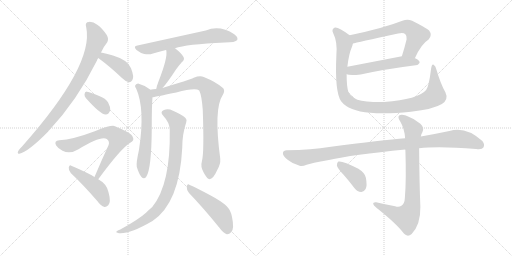
t = 0.00 s
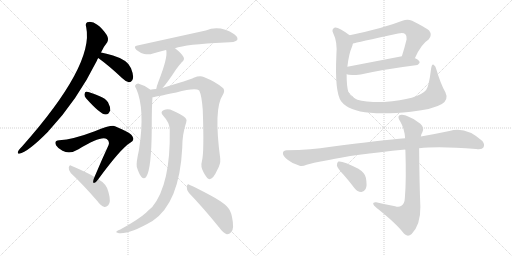
t = 2.67 s
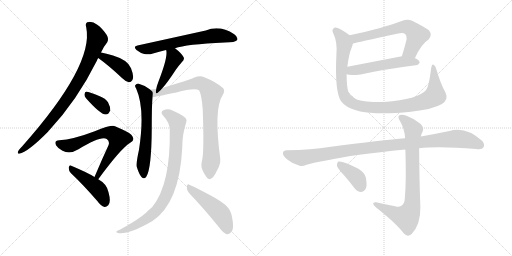
t = 5.33 s
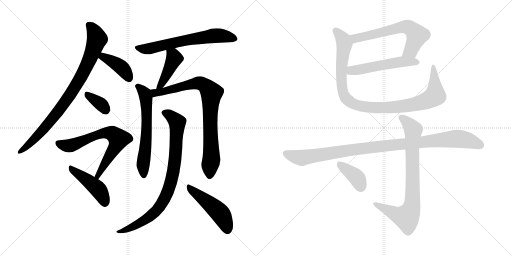
t = 8.00 s
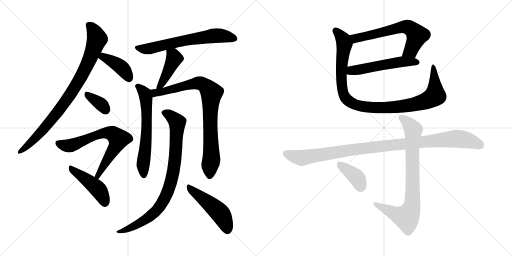
t = 10.66 s
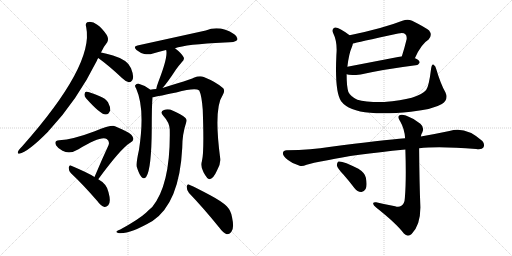
t = 13.33 s

The animated SVG that drew these frames (rendered in a browser with its animation timeline set to each time). Animation: 17 CSS @keyframes rules; one cycle of 13.33 s.

<svg version="1.1" viewBox="0 0 2048 1024" xmlns="http://www.w3.org/2000/svg">
  <g stroke="lightgray" stroke-dasharray="1,1" stroke-width="1" transform="scale(4, 4)">
    <line x1="0" y1="0" x2="256" y2="256"></line>
    <line x1="256" y1="0" x2="0" y2="256"></line>
    <line x1="128" y1="0" x2="128" y2="256"></line>
    <line x1="0" y1="128" x2="256" y2="128"></line>
    <line x1="256" y1="0" x2="512" y2="256"></line>
    <line x1="512" y1="0" x2="256" y2="256"></line>
    <line x1="384" y1="0" x2="384" y2="256"></line>
    <line x1="256" y1="128" x2="512" y2="128"></line>
  </g>
<g transform="scale(1, -1) translate(0, -850)">
   <style type="text/css">
    @keyframes keyframes0 {
      from {
       stroke: black;
       stroke-dashoffset: 876;
       stroke-width: 128;
       }
       74% {
       animation-timing-function: step-end;
       stroke: black;
       stroke-dashoffset: 0;
       stroke-width: 128;
       }
       to {
       stroke: black;
       stroke-width: 1024;
       }
       }
       #make-me-a-hanzi-animation-0 {
         animation: keyframes0 0.962891s both;
         animation-delay: 0.000000s;
         animation-timing-function: linear;
       }
    @keyframes keyframes1 {
      from {
       stroke: black;
       stroke-dashoffset: 405;
       stroke-width: 128;
       }
       57% {
       animation-timing-function: step-end;
       stroke: black;
       stroke-dashoffset: 0;
       stroke-width: 128;
       }
       to {
       stroke: black;
       stroke-width: 1024;
       }
       }
       #make-me-a-hanzi-animation-1 {
         animation: keyframes1 0.579590s both;
         animation-delay: 0.962891s;
         animation-timing-function: linear;
       }
    @keyframes keyframes2 {
      from {
       stroke: black;
       stroke-dashoffset: 352;
       stroke-width: 128;
       }
       53% {
       animation-timing-function: step-end;
       stroke: black;
       stroke-dashoffset: 0;
       stroke-width: 128;
       }
       to {
       stroke: black;
       stroke-width: 1024;
       }
       }
       #make-me-a-hanzi-animation-2 {
         animation: keyframes2 0.536458s both;
         animation-delay: 1.542481s;
         animation-timing-function: linear;
       }
    @keyframes keyframes3 {
      from {
       stroke: black;
       stroke-dashoffset: 690;
       stroke-width: 128;
       }
       69% {
       animation-timing-function: step-end;
       stroke: black;
       stroke-dashoffset: 0;
       stroke-width: 128;
       }
       to {
       stroke: black;
       stroke-width: 1024;
       }
       }
       #make-me-a-hanzi-animation-3 {
         animation: keyframes3 0.811523s both;
         animation-delay: 2.078939s;
         animation-timing-function: linear;
       }
    @keyframes keyframes4 {
      from {
       stroke: black;
       stroke-dashoffset: 453;
       stroke-width: 128;
       }
       60% {
       animation-timing-function: step-end;
       stroke: black;
       stroke-dashoffset: 0;
       stroke-width: 128;
       }
       to {
       stroke: black;
       stroke-width: 1024;
       }
       }
       #make-me-a-hanzi-animation-4 {
         animation: keyframes4 0.618652s both;
         animation-delay: 2.890462s;
         animation-timing-function: linear;
       }
    @keyframes keyframes5 {
      from {
       stroke: black;
       stroke-dashoffset: 655;
       stroke-width: 128;
       }
       68% {
       animation-timing-function: step-end;
       stroke: black;
       stroke-dashoffset: 0;
       stroke-width: 128;
       }
       to {
       stroke: black;
       stroke-width: 1024;
       }
       }
       #make-me-a-hanzi-animation-5 {
         animation: keyframes5 0.783040s both;
         animation-delay: 3.509114s;
         animation-timing-function: linear;
       }
    @keyframes keyframes6 {
      from {
       stroke: black;
       stroke-dashoffset: 430;
       stroke-width: 128;
       }
       58% {
       animation-timing-function: step-end;
       stroke: black;
       stroke-dashoffset: 0;
       stroke-width: 128;
       }
       to {
       stroke: black;
       stroke-width: 1024;
       }
       }
       #make-me-a-hanzi-animation-6 {
         animation: keyframes6 0.599935s both;
         animation-delay: 4.292154s;
         animation-timing-function: linear;
       }
    @keyframes keyframes7 {
      from {
       stroke: black;
       stroke-dashoffset: 626;
       stroke-width: 128;
       }
       67% {
       animation-timing-function: step-end;
       stroke: black;
       stroke-dashoffset: 0;
       stroke-width: 128;
       }
       to {
       stroke: black;
       stroke-width: 1024;
       }
       }
       #make-me-a-hanzi-animation-7 {
         animation: keyframes7 0.759440s both;
         animation-delay: 4.892089s;
         animation-timing-function: linear;
       }
    @keyframes keyframes8 {
      from {
       stroke: black;
       stroke-dashoffset: 850;
       stroke-width: 128;
       }
       73% {
       animation-timing-function: step-end;
       stroke: black;
       stroke-dashoffset: 0;
       stroke-width: 128;
       }
       to {
       stroke: black;
       stroke-width: 1024;
       }
       }
       #make-me-a-hanzi-animation-8 {
         animation: keyframes8 0.941732s both;
         animation-delay: 5.651529s;
         animation-timing-function: linear;
       }
    @keyframes keyframes9 {
      from {
       stroke: black;
       stroke-dashoffset: 868;
       stroke-width: 128;
       }
       74% {
       animation-timing-function: step-end;
       stroke: black;
       stroke-dashoffset: 0;
       stroke-width: 128;
       }
       to {
       stroke: black;
       stroke-width: 1024;
       }
       }
       #make-me-a-hanzi-animation-9 {
         animation: keyframes9 0.956380s both;
         animation-delay: 6.593261s;
         animation-timing-function: linear;
       }
    @keyframes keyframes10 {
      from {
       stroke: black;
       stroke-dashoffset: 491;
       stroke-width: 128;
       }
       62% {
       animation-timing-function: step-end;
       stroke: black;
       stroke-dashoffset: 0;
       stroke-width: 128;
       }
       to {
       stroke: black;
       stroke-width: 1024;
       }
       }
       #make-me-a-hanzi-animation-10 {
         animation: keyframes10 0.649577s both;
         animation-delay: 7.549641s;
         animation-timing-function: linear;
       }
    @keyframes keyframes11 {
      from {
       stroke: black;
       stroke-dashoffset: 637;
       stroke-width: 128;
       }
       67% {
       animation-timing-function: step-end;
       stroke: black;
       stroke-dashoffset: 0;
       stroke-width: 128;
       }
       to {
       stroke: black;
       stroke-width: 1024;
       }
       }
       #make-me-a-hanzi-animation-11 {
         animation: keyframes11 0.768392s both;
         animation-delay: 8.199218s;
         animation-timing-function: linear;
       }
    @keyframes keyframes12 {
      from {
       stroke: black;
       stroke-dashoffset: 537;
       stroke-width: 128;
       }
       64% {
       animation-timing-function: step-end;
       stroke: black;
       stroke-dashoffset: 0;
       stroke-width: 128;
       }
       to {
       stroke: black;
       stroke-width: 1024;
       }
       }
       #make-me-a-hanzi-animation-12 {
         animation: keyframes12 0.687012s both;
         animation-delay: 8.967610s;
         animation-timing-function: linear;
       }
    @keyframes keyframes13 {
      from {
       stroke: black;
       stroke-dashoffset: 1031;
       stroke-width: 128;
       }
       77% {
       animation-timing-function: step-end;
       stroke: black;
       stroke-dashoffset: 0;
       stroke-width: 128;
       }
       to {
       stroke: black;
       stroke-width: 1024;
       }
       }
       #make-me-a-hanzi-animation-13 {
         animation: keyframes13 1.089030s both;
         animation-delay: 9.654622s;
         animation-timing-function: linear;
       }
    @keyframes keyframes14 {
      from {
       stroke: black;
       stroke-dashoffset: 1046;
       stroke-width: 128;
       }
       77% {
       animation-timing-function: step-end;
       stroke: black;
       stroke-dashoffset: 0;
       stroke-width: 128;
       }
       to {
       stroke: black;
       stroke-width: 1024;
       }
       }
       #make-me-a-hanzi-animation-14 {
         animation: keyframes14 1.101237s both;
         animation-delay: 10.743652s;
         animation-timing-function: linear;
       }
    @keyframes keyframes15 {
      from {
       stroke: black;
       stroke-dashoffset: 817;
       stroke-width: 128;
       }
       73% {
       animation-timing-function: step-end;
       stroke: black;
       stroke-dashoffset: 0;
       stroke-width: 128;
       }
       to {
       stroke: black;
       stroke-width: 1024;
       }
       }
       #make-me-a-hanzi-animation-15 {
         animation: keyframes15 0.914876s both;
         animation-delay: 11.844889s;
         animation-timing-function: linear;
       }
    @keyframes keyframes16 {
      from {
       stroke: black;
       stroke-dashoffset: 387;
       stroke-width: 128;
       }
       56% {
       animation-timing-function: step-end;
       stroke: black;
       stroke-dashoffset: 0;
       stroke-width: 128;
       }
       to {
       stroke: black;
       stroke-width: 1024;
       }
       }
       #make-me-a-hanzi-animation-16 {
         animation: keyframes16 0.564941s both;
         animation-delay: 12.759765s;
         animation-timing-function: linear;
       }
</style>
<path d="M 404.0 640.5 Q 417.0 667.5 429.0 681.5 Q 436.0 694.5 427.0 710.5 Q 408.0 738.5 389.0 751.5 Q 373.0 763.5 356.0 762.5 Q 338.0 762.5 345.0 740.5 Q 376.0 589.5 89.0 265.5 Q 71.0 247.5 71.0 240.5 Q 71.0 234.5 77.0 235.5 Q 111.0 241.5 193.0 324.5 Q 194.0 327.5 197.0 329.5 Q 309.0 449.5 388.0 608.5 Q 389.0 614.5 393.0 618.5 L 404.0 640.5 Z" fill="lightgray"></path> 
<path d="M 393.0 618.5 Q 436.0 587.5 488.0 538.5 Q 503.0 523.5 516.0 521.5 Q 523.0 520.5 529.0 529.5 Q 538.0 542.5 524.0 577.5 Q 512.0 610.5 452.0 628.5 Q 424.0 637.5 404.0 640.5 C 374.0 645.5 369.0 636.5 393.0 618.5 Z" fill="lightgray"></path> 
<path d="M 344.0 457.5 Q 401.0 393.5 422.0 392.5 Q 435.0 391.5 441.0 409.5 Q 442.0 422.5 432.0 441.5 Q 422.0 457.5 399.0 465.5 Q 363.0 481.5 348.0 483.5 Q 339.0 484.5 338.0 473.5 Q 337.0 466.5 344.0 457.5 Z" fill="lightgray"></path> 
<path d="M 393.0 133.5 Q 483.0 256.5 521.0 279.5 Q 539.0 288.5 531.0 302.5 Q 527.0 318.5 460.0 345.5 Q 445.0 351.5 379.0 325.5 Q 292.0 292.5 237.0 289.5 Q 215.0 288.5 224.0 269.5 Q 231.0 257.5 250.0 247.5 Q 280.0 232.5 314.0 253.5 Q 404.0 308.5 427.0 294.5 Q 440.0 284.5 434.0 269.5 Q 407.0 211.5 378.0 142.5 C 366.0 114.5 375.0 109.5 393.0 133.5 Z" fill="lightgray"></path> 
<path d="M 378.0 142.5 Q 356.0 157.5 285.0 187.5 Q 278.0 191.5 275.0 180.5 Q 274.0 168.5 283.0 158.5 Q 332.0 112.5 390.0 45.5 Q 403.0 26.5 418.0 22.5 Q 425.0 21.5 433.0 29.5 Q 445.0 41.5 434.0 81.5 Q 428.0 114.5 393.0 133.5 L 378.0 142.5 Z" fill="lightgray"></path> 
<path d="M 700.0 657.5 Q 743.0 673.5 899.0 680.5 Q 942.0 680.5 949.0 690.5 Q 953.0 702.5 937.0 713.5 Q 880.0 750.5 823.0 728.5 L 550.0 668.5 Q 531.0 665.5 546.0 650.5 Q 561.0 638.5 577.0 634.5 Q 596.0 630.5 612.0 636.5 Q 636.0 643.5 664.0 650.5 L 700.0 657.5 Z" fill="lightgray"></path> 
<path d="M 650.0 498.5 Q 668.0 517.5 704.0 572.5 Q 713.0 585.5 727.0 601.5 Q 740.0 611.5 734.0 622.5 Q 725.0 638.5 700.0 657.5 C 676.0 675.5 655.0 679.5 664.0 650.5 L 665.0 649.5 Q 672.0 621.5 634.0 524.5 Q 627.0 506.5 625.0 494.5 C 619.0 465.5 630.0 476.5 650.0 498.5 Z" fill="lightgray"></path> 
<path d="M 601.0 491.5 L 599.0 493.5 Q 578.0 509.5 555.0 515.5 Q 546.0 516.5 541.0 509.5 Q 538.0 505.5 545.0 495.5 Q 581.0 414.5 556.0 251.5 Q 544.0 197.5 547.0 183.5 Q 556.0 153.5 566.0 142.5 Q 576.0 130.5 585.0 143.5 Q 606.0 173.5 607.0 337.5 Q 607.0 428.5 610.0 461.5 C 612.0 483.5 612.0 483.5 601.0 491.5 Z" fill="lightgray"></path> 
<path d="M 808.0 207.5 Q 801.0 183.5 814.0 161.5 Q 829.0 133.5 838.0 133.5 Q 853.0 134.5 868.0 168.5 Q 883.0 193.5 881.0 215.5 Q 854.0 416.5 891.0 470.5 Q 901.0 486.5 893.0 497.5 Q 865.0 522.5 815.0 542.5 Q 799.0 548.5 775.0 539.5 Q 756.0 530.5 650.0 498.5 L 625.0 494.5 Q 612.0 493.5 601.0 491.5 C 571.0 487.5 581.0 456.5 610.0 461.5 Q 613.0 461.5 705.0 480.5 Q 780.0 499.5 797.0 488.5 Q 807.0 467.5 811.0 411.5 Q 817.0 240.5 808.0 207.5 Z" fill="lightgray"></path> 
<path d="M 679.0 332.5 Q 683.0 113.5 609.0 22.5 Q 597.0 12.5 584.0 -0.5 Q 553.0 -28.5 481.0 -67.5 Q 469.0 -71.5 466.0 -75.5 Q 462.0 -79.5 476.0 -82.5 Q 519.0 -86.5 610.0 -33.5 Q 718.0 38.5 729.0 259.5 Q 729.0 314.5 745.0 361.5 Q 749.0 371.5 742.0 378.5 Q 724.0 394.5 692.0 407.5 Q 673.0 416.5 656.0 410.5 Q 638.0 403.5 653.0 387.5 Q 678.0 360.5 679.0 332.5 Z" fill="lightgray"></path> 
<path d="M 756.0 78.5 Q 811.0 21.5 876.0 -58.5 Q 892.0 -80.5 907.0 -86.5 Q 917.0 -87.5 925.0 -77.5 Q 938.0 -64.5 928.0 -17.5 Q 924.0 7.5 907.0 25.5 Q 888.0 44.5 841.0 69.5 Q 789.0 97.5 759.0 110.5 Q 750.0 117.5 747.0 104.5 Q 746.0 89.5 756.0 78.5 Z" fill="lightgray"></path> 
<path d="M 1659.5 617.0 Q 1684.5 674.0 1714.5 692.0 Q 1730.5 710.0 1716.5 728.0 Q 1700.5 741.0 1648.5 767.0 Q 1630.5 776.0 1609.5 767.0 Q 1533.5 737.0 1398.5 709.0 C 1369.5 703.0 1382.5 669.0 1411.5 676.0 Q 1424.5 680.0 1592.5 716.0 Q 1613.5 722.0 1621.5 713.0 Q 1628.5 706.0 1626.5 693.0 Q 1617.5 656.0 1607.5 625.0 C 1598.5 596.0 1646.5 590.0 1659.5 617.0 Z" fill="lightgray"></path> 
<path d="M 1386.5 553.0 Q 1399.5 547.0 1442.5 552.0 Q 1536.5 573.0 1662.5 589.0 Q 1671.5 588.0 1678.5 599.0 Q 1679.5 609.0 1660.5 617.0 L 1659.5 617.0 L 1607.5 625.0 L 1389.5 583.0 C 1360.5 577.0 1357.5 561.0 1386.5 553.0 Z" fill="lightgray"></path> 
<path d="M 1781.5 481.0 Q 1762.5 514.0 1745.5 572.0 Q 1742.5 587.0 1734.5 591.0 Q 1727.5 595.0 1724.5 576.0 Q 1715.5 503.0 1704.5 490.0 Q 1673.5 453.0 1536.5 442.0 Q 1461.5 441.0 1429.5 451.0 Q 1401.5 464.0 1393.5 482.0 Q 1386.5 504.0 1386.5 553.0 L 1389.5 583.0 Q 1395.5 635.0 1407.5 662.0 Q 1410.5 669.0 1411.5 676.0 C 1417.5 695.0 1417.5 695.0 1398.5 709.0 Q 1353.5 743.0 1339.5 740.0 Q 1324.5 734.0 1332.5 718.0 Q 1350.5 682.0 1345.5 629.0 Q 1338.5 482.0 1364.5 445.0 Q 1394.5 406.0 1480.5 399.0 Q 1544.5 393.0 1643.5 403.0 Q 1733.5 413.0 1767.5 434.0 Q 1795.5 452.0 1781.5 481.0 Z" fill="lightgray"></path> 
<path d="M 1676.5 257.0 Q 1754.5 266.0 1904.5 254.0 Q 1928.5 251.0 1933.5 260.0 Q 1940.5 273.0 1929.5 286.0 Q 1862.5 347.0 1797.5 326.0 Q 1740.5 314.0 1683.5 304.0 L 1620.5 297.0 Q 1533.5 290.0 1316.5 262.0 Q 1249.5 250.0 1146.5 249.0 Q 1133.5 249.0 1131.5 238.0 Q 1131.5 225.0 1150.5 211.0 Q 1166.5 198.0 1198.5 187.0 Q 1208.5 183.0 1226.5 191.0 Q 1242.5 197.0 1315.5 210.0 Q 1406.5 231.0 1621.5 252.0 L 1676.5 257.0 Z" fill="lightgray"></path> 
<path d="M 1580.5 25.0 Q 1541.5 32.0 1504.5 41.0 Q 1491.5 42.0 1492.5 35.0 Q 1493.5 28.0 1504.5 20.0 Q 1585.5 -44.0 1615.5 -84.0 Q 1630.5 -100.0 1646.5 -86.0 Q 1682.5 -49.0 1681.5 23.0 Q 1677.5 117.0 1676.5 257.0 L 1683.5 304.0 Q 1684.5 314.0 1689.5 321.0 Q 1698.5 340.0 1681.5 355.0 Q 1654.5 377.0 1623.5 388.0 Q 1604.5 395.0 1596.5 388.0 Q 1589.5 381.0 1600.5 365.0 Q 1618.5 334.0 1620.5 297.0 L 1621.5 252.0 Q 1625.5 128.0 1619.5 59.0 Q 1618.5 35.0 1605.5 27.0 Q 1595.5 20.0 1580.5 25.0 Z" fill="lightgray"></path> 
<path d="M 1373.5 152.0 Q 1395.5 127.0 1417.5 98.0 Q 1429.5 83.0 1444.5 82.0 Q 1454.5 81.0 1462.5 94.0 Q 1469.5 107.0 1463.5 139.0 Q 1460.5 158.0 1433.5 175.0 Q 1369.5 208.0 1353.5 204.0 Q 1347.5 201.0 1347.5 188.0 Q 1350.5 176.0 1373.5 152.0 Z" fill="lightgray"></path> 
      <clipPath id="make-me-a-hanzi-clip-0">
      <path d="M 404.0 640.5 Q 417.0 667.5 429.0 681.5 Q 436.0 694.5 427.0 710.5 Q 408.0 738.5 389.0 751.5 Q 373.0 763.5 356.0 762.5 Q 338.0 762.5 345.0 740.5 Q 376.0 589.5 89.0 265.5 Q 71.0 247.5 71.0 240.5 Q 71.0 234.5 77.0 235.5 Q 111.0 241.5 193.0 324.5 Q 194.0 327.5 197.0 329.5 Q 309.0 449.5 388.0 608.5 Q 389.0 614.5 393.0 618.5 L 404.0 640.5 Z" fill="lightgray"></path>
      </clipPath>
      <path clip-path="url(#make-me-a-hanzi-clip-0)" d="M 355.0 749.5 L 371.0 734.5 L 388.0 694.5 L 353.0 599.5 L 325.0 544.5 L 260.0 441.5 L 197.0 359.5 L 120.0 276.5 L 78.0 243.5 " fill="none" id="make-me-a-hanzi-animation-0" stroke-dasharray="748 1496" stroke-linecap="round"></path>

      <clipPath id="make-me-a-hanzi-clip-1">
      <path d="M 393.0 618.5 Q 436.0 587.5 488.0 538.5 Q 503.0 523.5 516.0 521.5 Q 523.0 520.5 529.0 529.5 Q 538.0 542.5 524.0 577.5 Q 512.0 610.5 452.0 628.5 Q 424.0 637.5 404.0 640.5 C 374.0 645.5 369.0 636.5 393.0 618.5 Z" fill="lightgray"></path>
      </clipPath>
      <path clip-path="url(#make-me-a-hanzi-clip-1)" d="M 403.0 620.5 L 413.0 623.5 L 479.0 586.5 L 503.0 561.5 L 516.0 536.5 " fill="none" id="make-me-a-hanzi-animation-1" stroke-dasharray="277 554" stroke-linecap="round"></path>

      <clipPath id="make-me-a-hanzi-clip-2">
      <path d="M 344.0 457.5 Q 401.0 393.5 422.0 392.5 Q 435.0 391.5 441.0 409.5 Q 442.0 422.5 432.0 441.5 Q 422.0 457.5 399.0 465.5 Q 363.0 481.5 348.0 483.5 Q 339.0 484.5 338.0 473.5 Q 337.0 466.5 344.0 457.5 Z" fill="lightgray"></path>
      </clipPath>
      <path clip-path="url(#make-me-a-hanzi-clip-2)" d="M 350.0 471.5 L 403.0 434.5 L 422.0 409.5 " fill="none" id="make-me-a-hanzi-animation-2" stroke-dasharray="224 448" stroke-linecap="round"></path>

      <clipPath id="make-me-a-hanzi-clip-3">
      <path d="M 393.0 133.5 Q 483.0 256.5 521.0 279.5 Q 539.0 288.5 531.0 302.5 Q 527.0 318.5 460.0 345.5 Q 445.0 351.5 379.0 325.5 Q 292.0 292.5 237.0 289.5 Q 215.0 288.5 224.0 269.5 Q 231.0 257.5 250.0 247.5 Q 280.0 232.5 314.0 253.5 Q 404.0 308.5 427.0 294.5 Q 440.0 284.5 434.0 269.5 Q 407.0 211.5 378.0 142.5 C 366.0 114.5 375.0 109.5 393.0 133.5 Z" fill="lightgray"></path>
      </clipPath>
      <path clip-path="url(#make-me-a-hanzi-clip-3)" d="M 233.0 277.5 L 279.0 267.5 L 395.0 314.5 L 432.0 318.5 L 459.0 309.5 L 474.0 294.5 L 472.0 285.5 L 394.0 148.5 L 386.0 147.5 " fill="none" id="make-me-a-hanzi-animation-3" stroke-dasharray="562 1124" stroke-linecap="round"></path>

      <clipPath id="make-me-a-hanzi-clip-4">
      <path d="M 378.0 142.5 Q 356.0 157.5 285.0 187.5 Q 278.0 191.5 275.0 180.5 Q 274.0 168.5 283.0 158.5 Q 332.0 112.5 390.0 45.5 Q 403.0 26.5 418.0 22.5 Q 425.0 21.5 433.0 29.5 Q 445.0 41.5 434.0 81.5 Q 428.0 114.5 393.0 133.5 L 378.0 142.5 Z" fill="lightgray"></path>
      </clipPath>
      <path clip-path="url(#make-me-a-hanzi-clip-4)" d="M 286.0 176.5 L 390.0 96.5 L 410.0 66.5 L 419.0 38.5 " fill="none" id="make-me-a-hanzi-animation-4" stroke-dasharray="325 650" stroke-linecap="round"></path>

      <clipPath id="make-me-a-hanzi-clip-5">
      <path d="M 700.0 657.5 Q 743.0 673.5 899.0 680.5 Q 942.0 680.5 949.0 690.5 Q 953.0 702.5 937.0 713.5 Q 880.0 750.5 823.0 728.5 L 550.0 668.5 Q 531.0 665.5 546.0 650.5 Q 561.0 638.5 577.0 634.5 Q 596.0 630.5 612.0 636.5 Q 636.0 643.5 664.0 650.5 L 700.0 657.5 Z" fill="lightgray"></path>
      </clipPath>
      <path clip-path="url(#make-me-a-hanzi-clip-5)" d="M 548.0 659.5 L 601.0 656.5 L 728.0 686.5 L 860.0 707.5 L 941.0 695.5 " fill="none" id="make-me-a-hanzi-animation-5" stroke-dasharray="527 1054" stroke-linecap="round"></path>

      <clipPath id="make-me-a-hanzi-clip-6">
      <path d="M 650.0 498.5 Q 668.0 517.5 704.0 572.5 Q 713.0 585.5 727.0 601.5 Q 740.0 611.5 734.0 622.5 Q 725.0 638.5 700.0 657.5 C 676.0 675.5 655.0 679.5 664.0 650.5 L 665.0 649.5 Q 672.0 621.5 634.0 524.5 Q 627.0 506.5 625.0 494.5 C 619.0 465.5 630.0 476.5 650.0 498.5 Z" fill="lightgray"></path>
      </clipPath>
      <path clip-path="url(#make-me-a-hanzi-clip-6)" d="M 672.0 646.5 L 697.0 616.5 L 649.0 519.5 L 630.0 500.5 " fill="none" id="make-me-a-hanzi-animation-6" stroke-dasharray="302 604" stroke-linecap="round"></path>

      <clipPath id="make-me-a-hanzi-clip-7">
      <path d="M 601.0 491.5 L 599.0 493.5 Q 578.0 509.5 555.0 515.5 Q 546.0 516.5 541.0 509.5 Q 538.0 505.5 545.0 495.5 Q 581.0 414.5 556.0 251.5 Q 544.0 197.5 547.0 183.5 Q 556.0 153.5 566.0 142.5 Q 576.0 130.5 585.0 143.5 Q 606.0 173.5 607.0 337.5 Q 607.0 428.5 610.0 461.5 C 612.0 483.5 612.0 483.5 601.0 491.5 Z" fill="lightgray"></path>
      </clipPath>
      <path clip-path="url(#make-me-a-hanzi-clip-7)" d="M 551.0 504.5 L 572.0 485.5 L 584.0 458.5 L 588.0 348.5 L 572.0 189.5 L 575.0 147.5 " fill="none" id="make-me-a-hanzi-animation-7" stroke-dasharray="498 996" stroke-linecap="round"></path>

      <clipPath id="make-me-a-hanzi-clip-8">
      <path d="M 808.0 207.5 Q 801.0 183.5 814.0 161.5 Q 829.0 133.5 838.0 133.5 Q 853.0 134.5 868.0 168.5 Q 883.0 193.5 881.0 215.5 Q 854.0 416.5 891.0 470.5 Q 901.0 486.5 893.0 497.5 Q 865.0 522.5 815.0 542.5 Q 799.0 548.5 775.0 539.5 Q 756.0 530.5 650.0 498.5 L 625.0 494.5 Q 612.0 493.5 601.0 491.5 C 571.0 487.5 581.0 456.5 610.0 461.5 Q 613.0 461.5 705.0 480.5 Q 780.0 499.5 797.0 488.5 Q 807.0 467.5 811.0 411.5 Q 817.0 240.5 808.0 207.5 Z" fill="lightgray"></path>
      </clipPath>
      <path clip-path="url(#make-me-a-hanzi-clip-8)" d="M 608.0 485.5 L 621.0 478.5 L 648.0 482.5 L 724.0 504.5 L 799.0 517.5 L 825.0 504.5 L 844.0 481.5 L 840.0 351.5 L 846.0 221.5 L 839.0 144.5 " fill="none" id="make-me-a-hanzi-animation-8" stroke-dasharray="722 1444" stroke-linecap="round"></path>

      <clipPath id="make-me-a-hanzi-clip-9">
      <path d="M 679.0 332.5 Q 683.0 113.5 609.0 22.5 Q 597.0 12.5 584.0 -0.5 Q 553.0 -28.5 481.0 -67.5 Q 469.0 -71.5 466.0 -75.5 Q 462.0 -79.5 476.0 -82.5 Q 519.0 -86.5 610.0 -33.5 Q 718.0 38.5 729.0 259.5 Q 729.0 314.5 745.0 361.5 Q 749.0 371.5 742.0 378.5 Q 724.0 394.5 692.0 407.5 Q 673.0 416.5 656.0 410.5 Q 638.0 403.5 653.0 387.5 Q 678.0 360.5 679.0 332.5 Z" fill="lightgray"></path>
      </clipPath>
      <path clip-path="url(#make-me-a-hanzi-clip-9)" d="M 658.0 398.5 L 679.0 389.5 L 709.0 360.5 L 701.0 209.5 L 688.0 137.5 L 669.0 78.5 L 644.0 30.5 L 591.0 -22.5 L 526.0 -59.5 L 472.0 -77.5 " fill="none" id="make-me-a-hanzi-animation-9" stroke-dasharray="740 1480" stroke-linecap="round"></path>

      <clipPath id="make-me-a-hanzi-clip-10">
      <path d="M 756.0 78.5 Q 811.0 21.5 876.0 -58.5 Q 892.0 -80.5 907.0 -86.5 Q 917.0 -87.5 925.0 -77.5 Q 938.0 -64.5 928.0 -17.5 Q 924.0 7.5 907.0 25.5 Q 888.0 44.5 841.0 69.5 Q 789.0 97.5 759.0 110.5 Q 750.0 117.5 747.0 104.5 Q 746.0 89.5 756.0 78.5 Z" fill="lightgray"></path>
      </clipPath>
      <path clip-path="url(#make-me-a-hanzi-clip-10)" d="M 757.0 98.5 L 882.0 -4.5 L 898.0 -33.5 L 909.0 -71.5 " fill="none" id="make-me-a-hanzi-animation-10" stroke-dasharray="363 726" stroke-linecap="round"></path>

      <clipPath id="make-me-a-hanzi-clip-11">
      <path d="M 1659.5 617.0 Q 1684.5 674.0 1714.5 692.0 Q 1730.5 710.0 1716.5 728.0 Q 1700.5 741.0 1648.5 767.0 Q 1630.5 776.0 1609.5 767.0 Q 1533.5 737.0 1398.5 709.0 C 1369.5 703.0 1382.5 669.0 1411.5 676.0 Q 1424.5 680.0 1592.5 716.0 Q 1613.5 722.0 1621.5 713.0 Q 1628.5 706.0 1626.5 693.0 Q 1617.5 656.0 1607.5 625.0 C 1598.5 596.0 1646.5 590.0 1659.5 617.0 Z" fill="lightgray"></path>
      </clipPath>
      <path clip-path="url(#make-me-a-hanzi-clip-11)" d="M 1411.5 682.0 L 1430.5 699.0 L 1612.5 743.0 L 1633.5 741.0 L 1668.5 709.0 L 1642.5 647.0 L 1614.5 630.0 " fill="none" id="make-me-a-hanzi-animation-11" stroke-dasharray="509 1018" stroke-linecap="round"></path>

      <clipPath id="make-me-a-hanzi-clip-12">
      <path d="M 1386.5 553.0 Q 1399.5 547.0 1442.5 552.0 Q 1536.5 573.0 1662.5 589.0 Q 1671.5 588.0 1678.5 599.0 Q 1679.5 609.0 1660.5 617.0 L 1659.5 617.0 L 1607.5 625.0 L 1389.5 583.0 C 1360.5 577.0 1357.5 561.0 1386.5 553.0 Z" fill="lightgray"></path>
      </clipPath>
      <path clip-path="url(#make-me-a-hanzi-clip-12)" d="M 1392.5 560.0 L 1406.5 568.0 L 1587.5 601.0 L 1668.5 601.0 " fill="none" id="make-me-a-hanzi-animation-12" stroke-dasharray="409 818" stroke-linecap="round"></path>

      <clipPath id="make-me-a-hanzi-clip-13">
      <path d="M 1781.5 481.0 Q 1762.5 514.0 1745.5 572.0 Q 1742.5 587.0 1734.5 591.0 Q 1727.5 595.0 1724.5 576.0 Q 1715.5 503.0 1704.5 490.0 Q 1673.5 453.0 1536.5 442.0 Q 1461.5 441.0 1429.5 451.0 Q 1401.5 464.0 1393.5 482.0 Q 1386.5 504.0 1386.5 553.0 L 1389.5 583.0 Q 1395.5 635.0 1407.5 662.0 Q 1410.5 669.0 1411.5 676.0 C 1417.5 695.0 1417.5 695.0 1398.5 709.0 Q 1353.5 743.0 1339.5 740.0 Q 1324.5 734.0 1332.5 718.0 Q 1350.5 682.0 1345.5 629.0 Q 1338.5 482.0 1364.5 445.0 Q 1394.5 406.0 1480.5 399.0 Q 1544.5 393.0 1643.5 403.0 Q 1733.5 413.0 1767.5 434.0 Q 1795.5 452.0 1781.5 481.0 Z" fill="lightgray"></path>
      </clipPath>
      <path clip-path="url(#make-me-a-hanzi-clip-13)" d="M 1342.5 728.0 L 1376.5 681.0 L 1364.5 553.0 L 1374.5 472.0 L 1384.5 455.0 L 1422.5 430.0 L 1512.5 419.0 L 1582.5 422.0 L 1671.5 436.0 L 1717.5 452.0 L 1740.5 472.0 L 1733.5 583.0 " fill="none" id="make-me-a-hanzi-animation-13" stroke-dasharray="903 1806" stroke-linecap="round"></path>

      <clipPath id="make-me-a-hanzi-clip-14">
      <path d="M 1676.5 257.0 Q 1754.5 266.0 1904.5 254.0 Q 1928.5 251.0 1933.5 260.0 Q 1940.5 273.0 1929.5 286.0 Q 1862.5 347.0 1797.5 326.0 Q 1740.5 314.0 1683.5 304.0 L 1620.5 297.0 Q 1533.5 290.0 1316.5 262.0 Q 1249.5 250.0 1146.5 249.0 Q 1133.5 249.0 1131.5 238.0 Q 1131.5 225.0 1150.5 211.0 Q 1166.5 198.0 1198.5 187.0 Q 1208.5 183.0 1226.5 191.0 Q 1242.5 197.0 1315.5 210.0 Q 1406.5 231.0 1621.5 252.0 L 1676.5 257.0 Z" fill="lightgray"></path>
      </clipPath>
      <path clip-path="url(#make-me-a-hanzi-clip-14)" d="M 1143.5 236.0 L 1207.5 218.0 L 1446.5 256.0 L 1813.5 295.0 L 1864.5 291.0 L 1921.5 269.0 " fill="none" id="make-me-a-hanzi-animation-14" stroke-dasharray="918 1836" stroke-linecap="round"></path>

      <clipPath id="make-me-a-hanzi-clip-15">
      <path d="M 1580.5 25.0 Q 1541.5 32.0 1504.5 41.0 Q 1491.5 42.0 1492.5 35.0 Q 1493.5 28.0 1504.5 20.0 Q 1585.5 -44.0 1615.5 -84.0 Q 1630.5 -100.0 1646.5 -86.0 Q 1682.5 -49.0 1681.5 23.0 Q 1677.5 117.0 1676.5 257.0 L 1683.5 304.0 Q 1684.5 314.0 1689.5 321.0 Q 1698.5 340.0 1681.5 355.0 Q 1654.5 377.0 1623.5 388.0 Q 1604.5 395.0 1596.5 388.0 Q 1589.5 381.0 1600.5 365.0 Q 1618.5 334.0 1620.5 297.0 L 1621.5 252.0 Q 1625.5 128.0 1619.5 59.0 Q 1618.5 35.0 1605.5 27.0 Q 1595.5 20.0 1580.5 25.0 Z" fill="lightgray"></path>
      </clipPath>
      <path clip-path="url(#make-me-a-hanzi-clip-15)" d="M 1604.5 381.0 L 1631.5 359.0 L 1652.5 331.0 L 1650.5 55.0 L 1644.5 15.0 L 1633.5 -11.0 L 1622.5 -19.0 L 1588.5 -9.0 L 1500.5 34.0 " fill="none" id="make-me-a-hanzi-animation-15" stroke-dasharray="689 1378" stroke-linecap="round"></path>

      <clipPath id="make-me-a-hanzi-clip-16">
      <path d="M 1373.5 152.0 Q 1395.5 127.0 1417.5 98.0 Q 1429.5 83.0 1444.5 82.0 Q 1454.5 81.0 1462.5 94.0 Q 1469.5 107.0 1463.5 139.0 Q 1460.5 158.0 1433.5 175.0 Q 1369.5 208.0 1353.5 204.0 Q 1347.5 201.0 1347.5 188.0 Q 1350.5 176.0 1373.5 152.0 Z" fill="lightgray"></path>
      </clipPath>
      <path clip-path="url(#make-me-a-hanzi-clip-16)" d="M 1357.5 196.0 L 1422.5 144.0 L 1444.5 102.0 " fill="none" id="make-me-a-hanzi-animation-16" stroke-dasharray="259 518" stroke-linecap="round"></path>

</g>
</svg>
